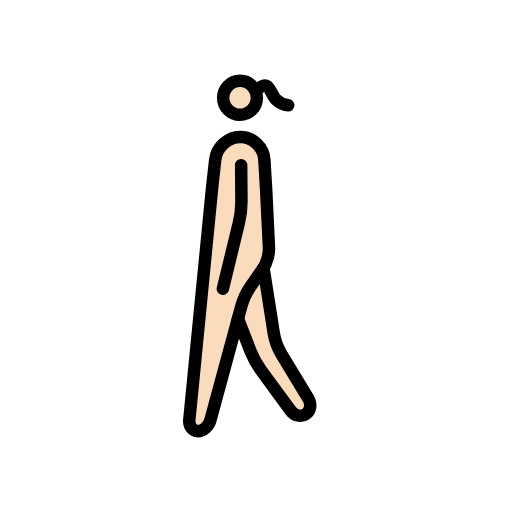
t = 0.00 s
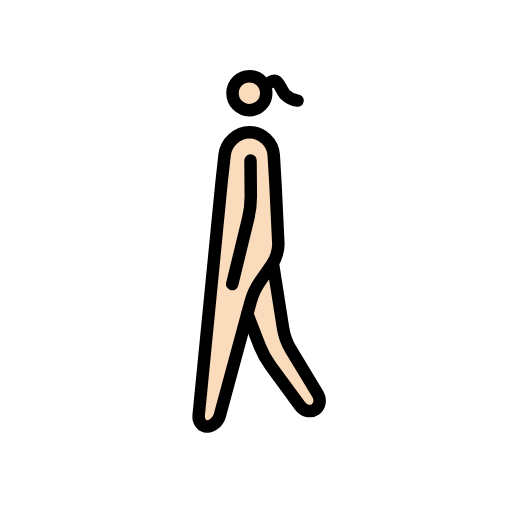
t = 0.23 s
t = 0.38 s: frame unchanged from t = 0.23 s, image omitted
t = 0.60 s: frame unchanged from t = 0.00 s, image omitted
t = 0.83 s: frame unchanged from t = 0.23 s, image omitted
t = 0.98 s: frame unchanged from t = 0.23 s, image omitted

The animated SVG that drew these frames (rendered in a browser with its animation timeline set to each time). Animation: 1 SMIL element (animateTransform=1); one cycle of 1.20 s, repeats indefinitely.

<?xml version='1.0' encoding='utf-8'?>
<svg xmlns="http://www.w3.org/2000/svg" id="emoji" viewBox="-5 -5 82 82" width="200" height="200" role="img">
  <title>OpenMoji: woman walking: light skin tone</title><g><g id="color" />
  <g id="skin">
    <circle cx="34.37" cy="10.73" r="3" fill="#fadcbc" />
    <path fill="#fadcbc" d="m31.19 19.48-4.872 42.77 1.689 2.021 2.016-2.205 3.646-15.09 8.79 14.17 3.414-0.8954-6.826-14.91-0.7835-26.22-5.001-2.252z" />
  </g>
  <g id="line">
    <ellipse cx="34.44" cy="10.67" rx="2.702" ry="2.719" fill="none" stroke="#000" stroke-miterlimit="10" stroke-width="2" />
    <path fill="none" stroke="#000" stroke-linecap="round" stroke-linejoin="round" stroke-miterlimit="10" stroke-width="2" d="m26.32 62.25c-0.09673 0.992 0.5172 1.804 1.365 1.804 0.8479 0 1.756-0.7868 2.016-1.749l4.941-18.23c0.2604-0.9619 0.9394-2.417 1.508-3.233l1.981-2.845c0.5682-0.8159 0.9939-2.299 0.9464-3.295l-0.4498-9.289-0.2873-4.827c-0.1187-1.99-1.837-3.656-3.819-3.656h-0.04666c-1.982 0-3.783 1.659-4.005 3.64l-0.4987 4.506z" />
    <path fill="none" stroke="#000" stroke-linecap="round" stroke-linejoin="round" stroke-miterlimit="10" stroke-width="2" d="m38.2 37.9 1.64 10.44c0.1539 0.985 0.7019 2.488 1.216 3.339l4.345 7.196c0.5137 0.8514 0.3272 1.957-0.416 2.455s-1.832 0.2505-2.421-0.5522l-4.745-6.466c-0.5884-0.8027-1.364-2.219-1.724-3.147l-1.984-5.123" />
    <path fill="none" stroke="#000" stroke-linecap="round" stroke-linejoin="round" stroke-miterlimit="10" stroke-width="2" d="m34.62 21.46 0.04927 5.664c0.0087 0.9969-0.1768 2.604-0.4117 3.573l-2.562 10.55" />
    <path fill="none" stroke="#000" stroke-linecap="round" stroke-linejoin="round" stroke-width="2" d="m37.86 8.885s0.5706-0.3283 0.9522-0.0639c0.4492 0.31 0.8462 1.582 1.39 2.1a3.363 3.363 0 0 0 1.958 0.94" />
  </g>
<animateTransform attributeName="transform" type="translate" values="-1 0;1 -1;-1 0;1 -1;-1 0" dur="1.2s" repeatCount="indefinite" /></g></svg>
